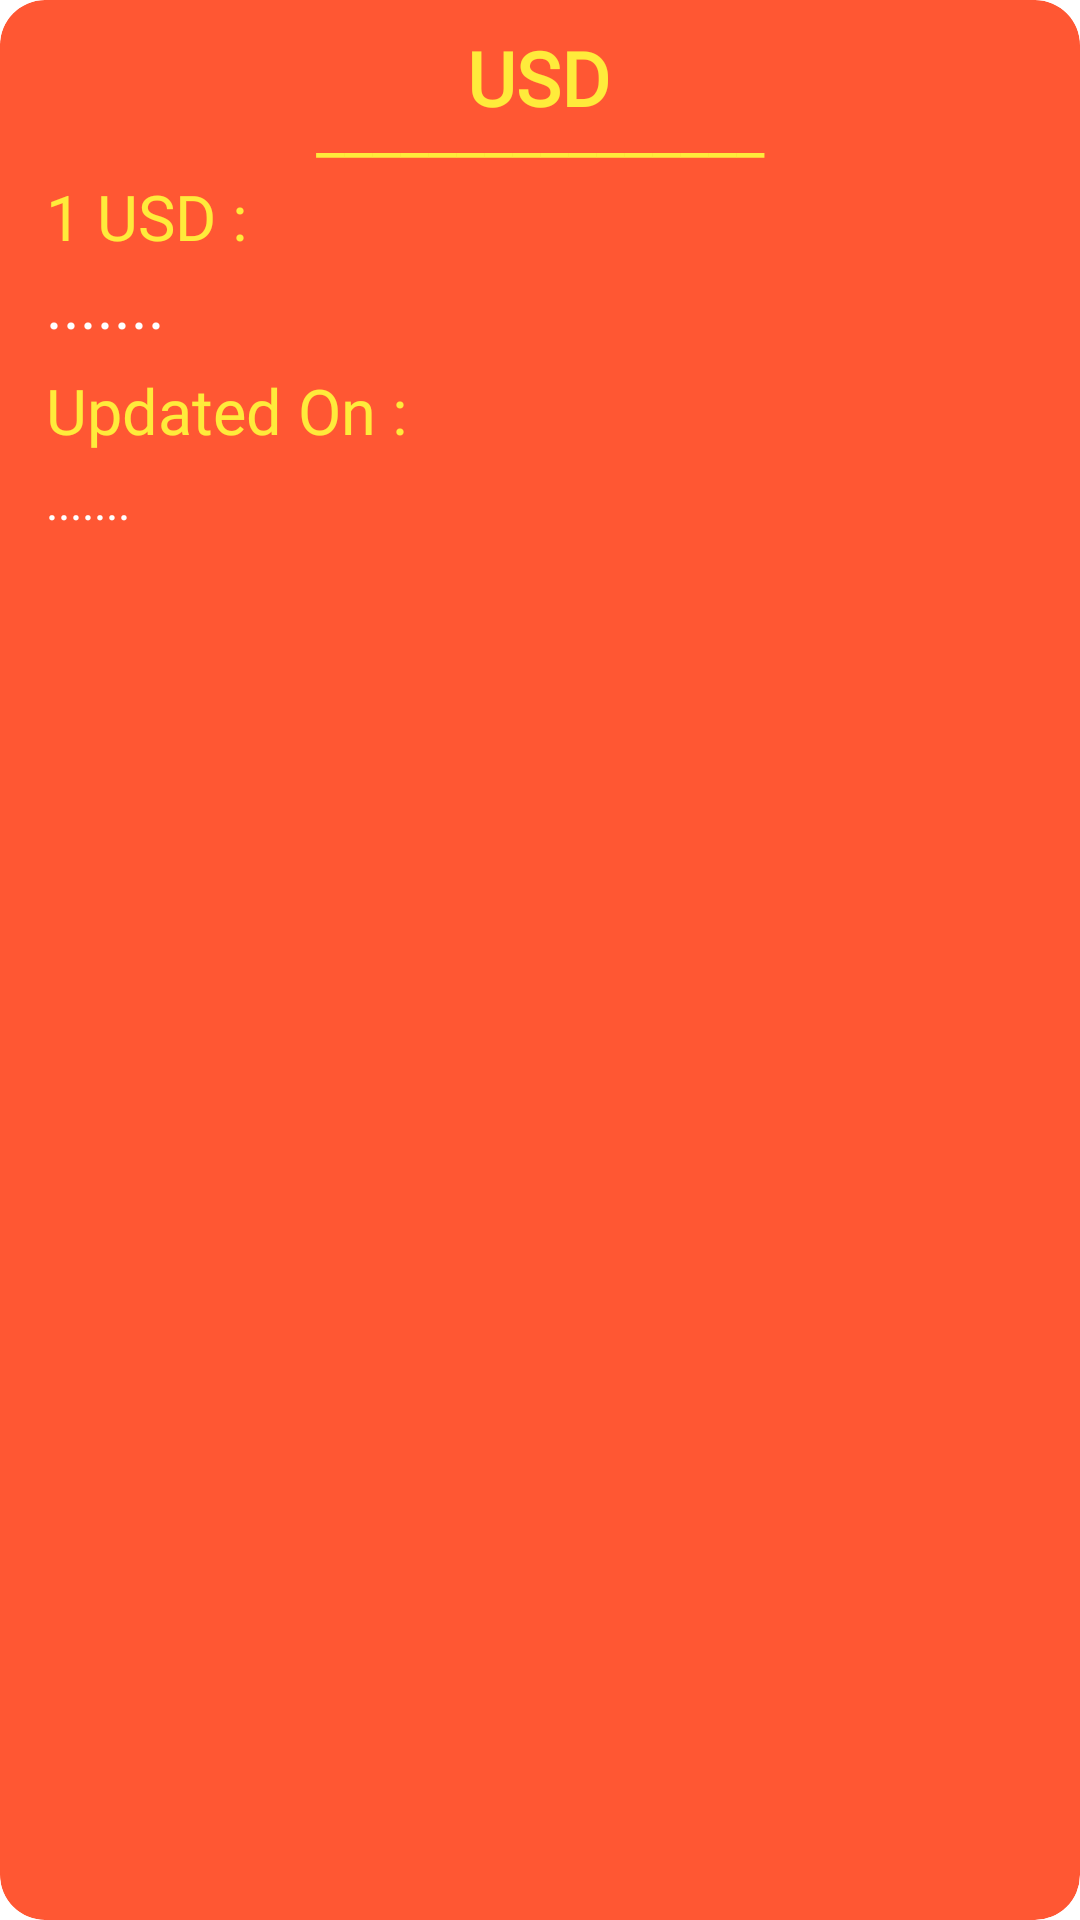

Reconstruct the res/layout file that produces this screen, plus the resources it refers to.
<!-- AndroidManifest.xml: application theme Theme.Catalyst -->
<!-- res/layout/u_s_d_widget.xml -->
<RelativeLayout xmlns:android="http://schemas.android.com/apk/res/android"
    style="@style/Widget.Catalyst.AppWidget.Container"
    android:layout_width="match_parent"
    android:layout_height="wrap_content"
    android:layout_gravity="center"
    android:background="@drawable/rounded"
    android:layout_marginTop="8dp"
    android:layout_marginBottom="8dp"
    android:theme="@style/Theme.Catalyst.AppWidgetContainer">

    <LinearLayout
        android:layout_width="match_parent"
        android:layout_height="wrap_content"
        android:orientation="vertical" >

        <LinearLayout
            android:layout_width="match_parent"
            android:layout_height="wrap_content"
            android:orientation="horizontal"
            android:gravity="center">

            <TextView
                android:layout_width="wrap_content"
                android:layout_height="37dp"
                android:fontFamily="@font/roboto_thin"
                android:layout_marginStart="-1dp"
                android:layout_marginTop="-5dp"
                android:text="USD"
                android:textStyle="bold"
                android:textColor="#FFEB3B"
                android:textSize="25dp" />

        </LinearLayout>

        <LinearLayout
            android:layout_width="match_parent"
            android:layout_height="wrap_content"
            android:orientation="horizontal" >

            <TextView
                android:layout_width="match_parent"
                android:layout_height="wrap_content"
                android:fontFamily="@font/roboto_thin"
                android:layout_marginTop="-20dp"
                android:text="________________"
                android:maxLines="1"
                android:textAlignment="center"
                android:textColor="#FFEB3B"
                android:textSize="21dp" />


        </LinearLayout>



        <LinearLayout
            android:layout_width="wrap_content"
            android:layout_height="wrap_content"
            android:orientation="horizontal" >

            <TextView
                android:layout_width="wrap_content"
                android:layout_height="wrap_content"
                android:layout_marginStart="-1dp"
                android:layout_marginTop="1dp"
                android:fontFamily="@font/roboto"
                android:text="1 USD :"
                android:textColor="#FFEB3B"
                android:textSize="21dp" />

        </LinearLayout>

        <LinearLayout
            android:layout_width="wrap_content"
            android:layout_height="wrap_content"
            android:orientation="horizontal" >

            <TextView
                android:id="@+id/usd"
                android:layout_width="wrap_content"
                android:layout_height="wrap_content"
                android:layout_marginStart="-1dp"
                android:layout_marginTop="1dp"
                android:text="......."
                android:maxLines="1"
                android:textColor="#FFFFFF"
                android:textSize="21dp" />

        </LinearLayout>

        <LinearLayout
            android:layout_width="wrap_content"
            android:layout_height="wrap_content"
            android:layout_marginTop="7dp"
            android:orientation="horizontal" >

            <TextView
                android:layout_width="wrap_content"
                android:layout_height="wrap_content"
                android:text="Updated On :"
                android:fontFamily="@font/roboto"
                android:textColor="#FFEB3B"
                android:layout_marginStart="-1dp"
                android:textSize="21dp" />

        </LinearLayout>

        <LinearLayout
            android:layout_width="wrap_content"
            android:layout_height="wrap_content"
            android:layout_marginTop="7dp"
            android:orientation="horizontal" >

            <TextView
                android:id="@+id/updated"
                android:layout_width="wrap_content"
                android:layout_height="26dp"
                android:layout_marginStart="-1dp"
                android:layout_marginTop="-1.5dp"
                android:maxLines="1"
                android:text="......."
                android:textColor="#FFFFFF"
                android:textSize="15.8dp"
                android:layout_marginBottom="1dp"/>

        </LinearLayout>

    </LinearLayout>

</RelativeLayout>
<!-- resources referenced by this layout -->
<resources>
  <!-- drawable rounded (drawable) -->
  <?xml version="1.0" encoding="utf-8"?>
  <shape xmlns:android="http://schemas.android.com/apk/res/android">
      <solid android:color="#FF5733" /> 
      <corners android:radius="15dp" />
  </shape>
  <style name="Theme.Catalyst.AppWidgetContainer" parent="Theme.Catalyst.AppWidgetContainerParent">
          
          <item name="appWidgetPadding">16dp</item>
      </style>
  <style name="Widget.Catalyst.AppWidget.Container" parent="android:Widget">
          <item name="android:id">@android:id/background</item>
          <item name="android:background">?android:attr/colorBackground</item>
      </style>
  <style name="Theme.Catalyst" parent="Theme.MaterialComponents.DayNight.DarkActionBar">
          
          <item name="colorPrimary">#f44336</item>
          <item name="colorPrimaryVariant">#f44336</item>
          <item name="colorOnPrimary">@color/white</item>
          
          <item name="colorSecondary">@color/teal_200</item>
          <item name="colorSecondaryVariant">@color/teal_700</item>
          <item name="colorOnSecondary">@color/black</item>
          
          <item name="android:statusBarColor" tools:targetApi="l">?attr/colorPrimaryVariant</item>
          
      </style>
  <style name="Theme.Catalyst.AppWidgetContainerParent" parent="@android:style/Theme.DeviceDefault">
          
          <item name="appWidgetRadius">16dp</item>
          
          <item name="appWidgetInnerRadius">8dp</item>
      </style>
  <!-- not gathered from this repository: default colours our renderer supplied (Android Studio template values) -->
  <color name="teal_200">#FF03DAC5</color>
  <color name="teal_700">#FF018786</color>
  <color name="black">#FF000000</color>
  <color name="white">#FFFFFFFF</color>
</resources>
